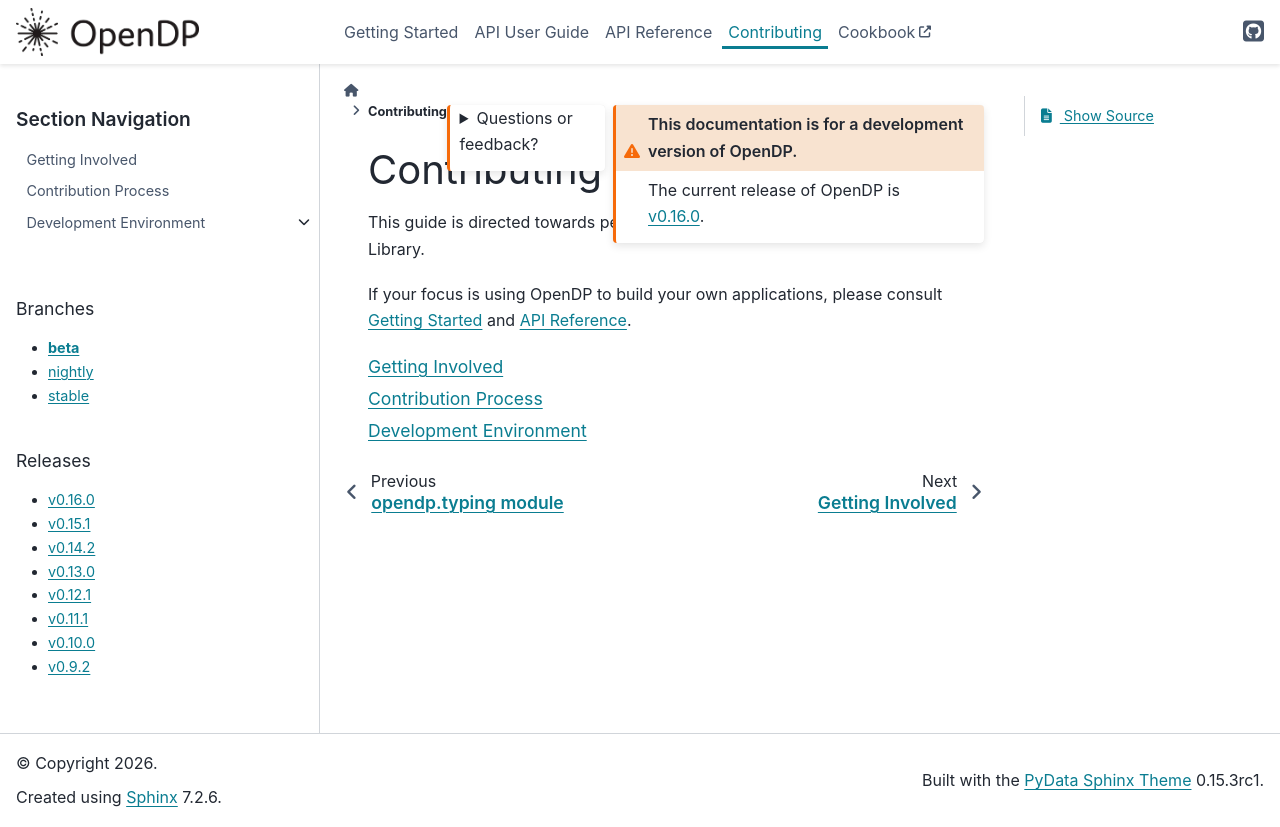

repository: opendp/opendp · page: en/beta/contributing/index.html · generator: sphinx

# Contributing

Contributions of all kinds are welcome.
Read the [Contributing](https://docs.opendp.org/en/stable/contributing/index.html) section in the docs to get started.
